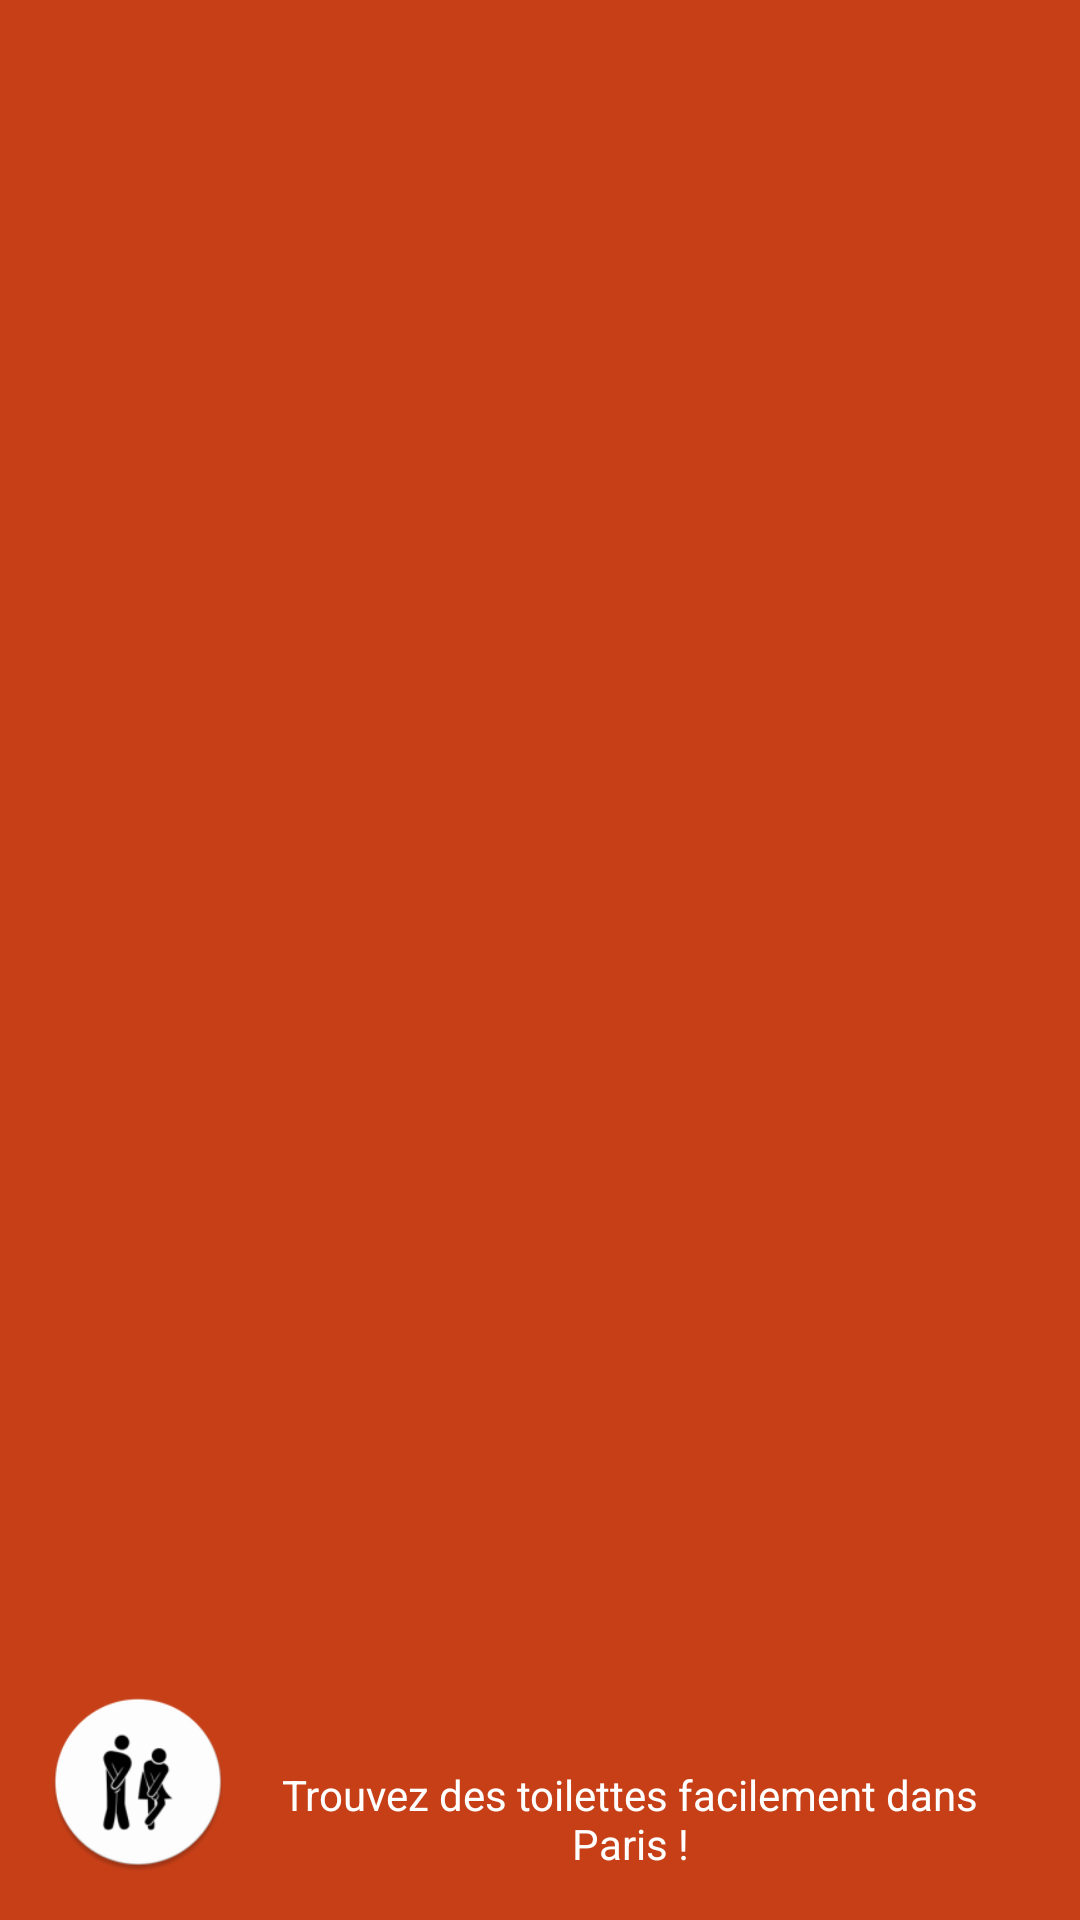

Android layout source for this screen:
<!-- AndroidManifest.xml: application theme AppTheme -->
<!-- res/layout/view_drawer_layout_header.xml -->
<?xml version="1.0" encoding="utf-8"?>
<LinearLayout xmlns:android="http://schemas.android.com/apk/res/android"
    android:layout_width="match_parent"
    android:layout_height="132dp"
    android:background="?attr/colorPrimaryDark"
    android:gravity="bottom"
    android:orientation="horizontal"
    android:padding="16dp"
    android:theme="@style/ThemeOverlay.AppCompat.Dark">

    <ImageView
        android:layout_width="60dp"
        android:layout_height="60dp"
        android:src="@mipmap/ic_launcher_round"
        android:layout_marginTop="@dimen/default_padding_double" />

    <TextView
        android:layout_width="match_parent"
        android:layout_height="wrap_content"
        android:gravity="center"
        android:text="@string/maps_activity_drawer_title"
        android:textAppearance="@style/TextAppearance.AppCompat.Body1" />

</LinearLayout>
<!-- resources referenced by this layout -->
<resources>
  <dimen name="default_padding_double">32dp</dimen>
  <!-- mipmap ic_launcher_round: png bitmap (mipmap-hdpi, 3761 bytes) -->
  <string name="maps_activity_drawer_title">Trouvez des toilettes facilement dans Paris !</string>
  <style name="AppTheme" parent="Theme.AppCompat.Light.DarkActionBar">
          
          <item name="colorPrimary">@color/colorPrimary</item>
          <item name="colorPrimaryDark">@color/colorPrimaryDark</item>
          <item name="colorAccent">@color/colorAccent</item>
      </style>
  <color name="colorPrimary">#ff7043</color>
  <color name="colorPrimaryDark">#c63f17</color>
  <color name="colorAccent">#ffa270</color>
</resources>
